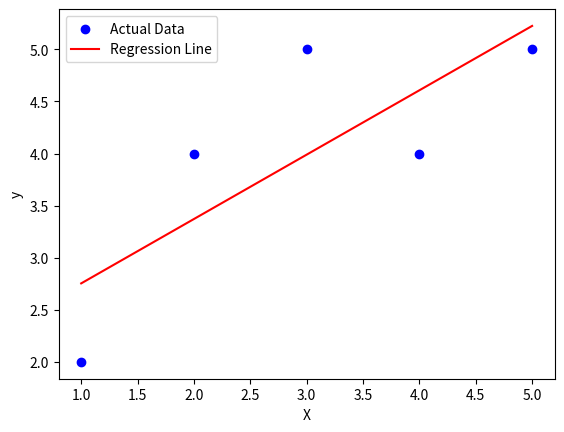

Recreate this plot in Python.

import numpy as np
import matplotlib.pyplot as plt

# Example dataset (Hours studied vs Exam score)
X = np.array([1, 2, 3, 4, 5])
y = np.array([2, 4, 5, 4, 5])

n = len(X)

w = 0
b = 0

learning_rate = 0.01
iterations = 1000

for i in range(iterations):
    
    # Predictions
    y_pred = w * X + b
    
    # Compute gradients
    dw = (2/n) * np.sum((y_pred - y) * X)
    db = (2/n) * np.sum(y_pred - y)
    
    # Update parameters
    w = w - learning_rate * dw
    b = b - learning_rate * db

print("Final weight:", w)
print("Final bias:", b)

# Predict new value
x_new = 6
prediction = w * x_new + b
print("Prediction for x=6:", prediction)


plt.scatter(X, y, color='blue', label="Actual Data")

plt.plot(X, w*X + b, color='red', label="Regression Line")

plt.xlabel("X")
plt.ylabel("y")
plt.legend()
plt.show()
